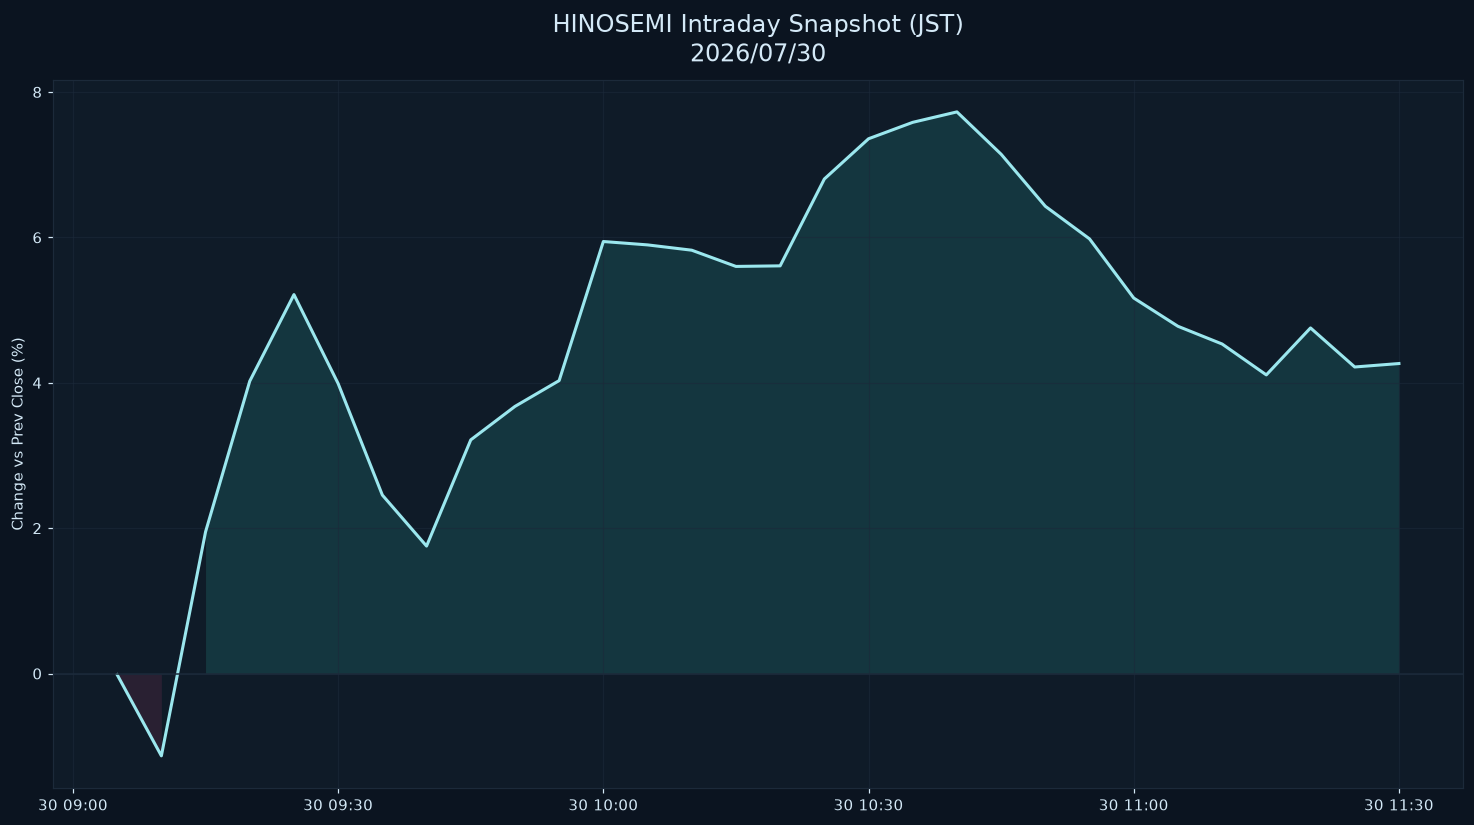

Values plotted in this chart, from the file beside it:
datetime_jst, pct
2026-07-30 09:05:00+09:00, -0.01571
2026-07-30 09:10:00+09:00, -1.132
2026-07-30 09:15:00+09:00, 1.95
2026-07-30 09:20:00+09:00, 4.023
2026-07-30 09:25:00+09:00, 5.213
2026-07-30 09:30:00+09:00, 3.988
2026-07-30 09:35:00+09:00, 2.455
2026-07-30 09:40:00+09:00, 1.754
2026-07-30 09:45:00+09:00, 3.214
2026-07-30 09:50:00+09:00, 3.675
2026-07-30 09:55:00+09:00, 4.03
2026-07-30 10:00:00+09:00, 5.943
2026-07-30 10:05:00+09:00, 5.897
2026-07-30 10:10:00+09:00, 5.824
2026-07-30 10:15:00+09:00, 5.601
2026-07-30 10:20:00+09:00, 5.609
2026-07-30 10:25:00+09:00, 6.803
2026-07-30 10:30:00+09:00, 7.357
2026-07-30 10:35:00+09:00, 7.583
2026-07-30 10:40:00+09:00, 7.727
2026-07-30 10:45:00+09:00, 7.144
2026-07-30 10:50:00+09:00, 6.428
2026-07-30 10:55:00+09:00, 5.98
2026-07-30 11:00:00+09:00, 5.166
2026-07-30 11:05:00+09:00, 4.777
2026-07-30 11:10:00+09:00, 4.533
2026-07-30 11:15:00+09:00, 4.109
2026-07-30 11:20:00+09:00, 4.755
2026-07-30 11:25:00+09:00, 4.217
2026-07-30 11:30:00+09:00, 4.265
